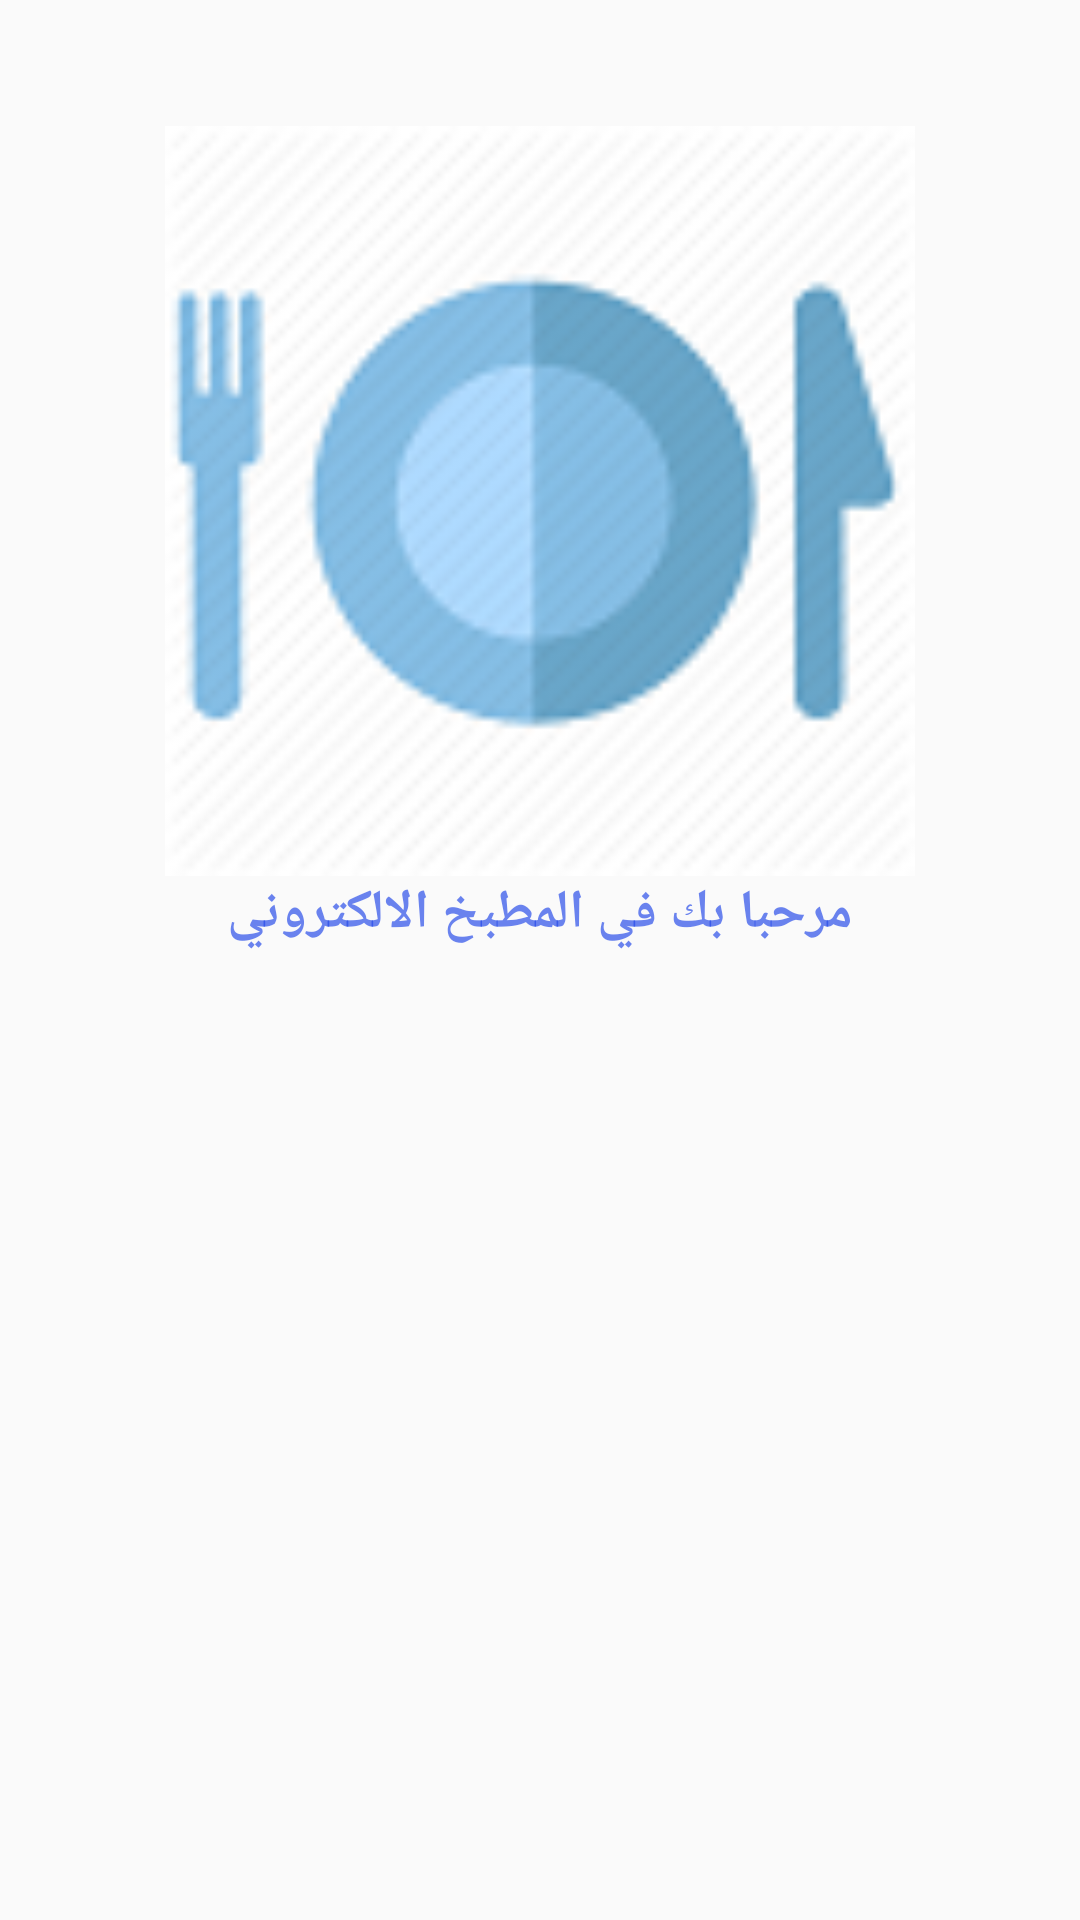

Layout XML and referenced resources for this Android screen:
<!-- AndroidManifest.xml: application theme AppTheme -->
<!-- res/layout/activity_main.xml -->
<?xml version="1.0" encoding="utf-8"?>
<RelativeLayout xmlns:android="http://schemas.android.com/apk/res/android"
    xmlns:tools="http://schemas.android.com/tools"
    android:layout_width="match_parent"
    android:layout_height="match_parent"
    tools:context=".ClassActivity.MainActivity">

    <ImageView
        android:layout_width="400dp"
        android:layout_height="250dp"
        android:id="@+id/image_logo"
        android:src="@drawable/foodicon1"
        android:layout_marginTop="42dp"
        android:layout_alignParentTop="true"
        android:layout_alignParentStart="true" />

    <TextView
        android:layout_width="wrap_content"
        android:layout_height="wrap_content"
        android:textAppearance="?android:attr/textAppearanceMedium"
        android:text="@string/wlecome_msg"
        android:id="@+id/textView"
        android:textColor="#aa2146e9"
        android:textColorHighlight="#f5efef"
        android:shadowColor="#0d0000"
        android:layout_below="@+id/image_logo"
        android:layout_centerHorizontal="true"
        android:textStyle="bold" />

</RelativeLayout>
<!-- resources referenced by this layout -->
<resources>
  <!-- drawable foodicon1: png bitmap (drawable, 10889 bytes) -->
  <string name="wlecome_msg">مرحبا بك في المطبخ الالكتروني</string>
  <style name="AppTheme" parent="Theme.AppCompat.Light.DarkActionBar">
          
          <item name="colorPrimary">#fb000000</item>
          <item name="colorPrimaryDark">#030303</item>
          <item name="colorAccent">#dc000000</item>
      </style>
</resources>
